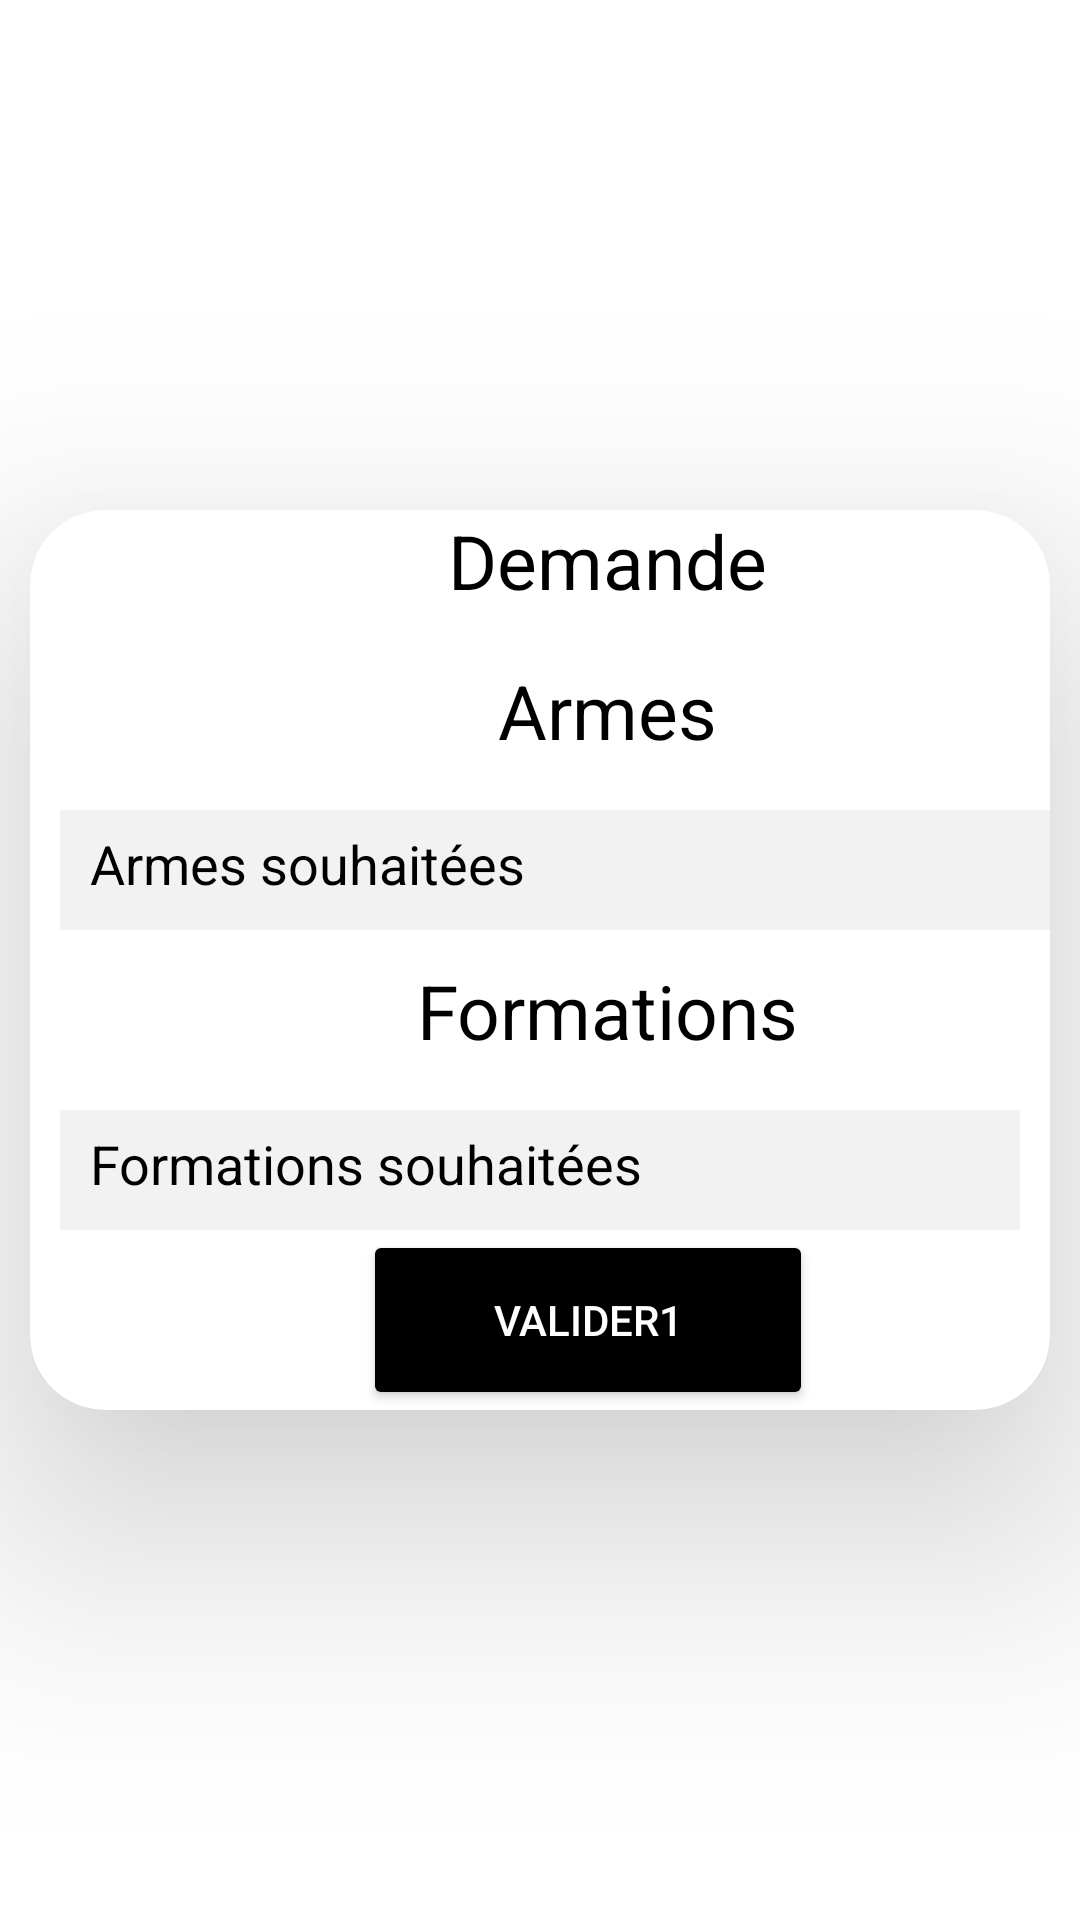

Android layout source for this screen:
<!-- AndroidManifest.xml: application theme Theme.OTANapp -->
<!-- res/layout/fragment_text.xml -->
<?xml version="1.0" encoding="utf-8"?>
<androidx.constraintlayout.widget.ConstraintLayout xmlns:android="http://schemas.android.com/apk/res/android"
    android:layout_width="match_parent"
    android:layout_height="match_parent"
    xmlns:tools="http://schemas.android.com/tools"
    xmlns:app="http://schemas.android.com/apk/res-auto"
    tools:context=".TextFragment">

    <androidx.cardview.widget.CardView
        android:layout_width="match_parent"
        android:layout_height="300dp"
        app:cardBackgroundColor="@color/white"
        app:cardCornerRadius="25sp"
        app:cardElevation="50sp"
        app:layout_constraintBottom_toBottomOf="parent"
        app:layout_constraintEnd_toEndOf="parent"
        app:layout_constraintStart_toStartOf="parent"
        app:layout_constraintTop_toTopOf="parent"
        android:layout_marginRight="10dp"
        android:layout_marginLeft="10dp">

        <Button
            android:id="@+id/button"
            android:layout_width="150dp"
            android:layout_height="60dp"
            android:backgroundTint="@color/black"
            android:text="Valider1"
            android:textColor="@color/white"
            android:layout_alignParentStart="true"
            android:layout_alignParentEnd="true"
            android:layout_marginLeft="111dp"
            android:layout_marginRight="111dp"
            android:layout_marginTop="240dp">
        </Button>

        <EditText
            android:id="@+id/formation"
            android:layout_width="match_parent"
            android:layout_height="40dp"
            android:layout_marginLeft="10dp"
            android:layout_marginTop="200dp"
            android:layout_marginRight="10dp"
            android:background="#f2f2f2"
            android:hint="Formations souhaitées"
            android:textColorHint="@color/black"
            android:padding="10dp"></EditText>

        <RelativeLayout
            android:layout_width="385dp"
            android:layout_height="326dp">

            <TextView
                android:id="@+id/demande"
                android:layout_width="match_parent"
                android:layout_height="wrap_content"
                android:layout_gravity="center"
                android:gravity="center"
                android:text="Demande"
                android:textColor="@color/black"

                android:textSize="25sp"
                >

            </TextView>

            <TextView
                android:layout_width="match_parent"
                android:layout_height="wrap_content"
                android:layout_gravity="center"
                android:layout_marginLeft="15dp"
                android:layout_marginTop="50dp"
                android:layout_marginRight="15dp"
                android:gravity="center"
                android:text="Armes"
                android:textColor="@color/black"
                android:textSize="25sp">

            </TextView>

            <EditText
                android:id="@+id/arme"
                android:layout_width="match_parent"
                android:layout_height="40dp"
                android:layout_marginLeft="10dp"
                android:layout_marginTop="100dp"
                android:layout_marginRight="10dp"
                android:background="#f2f2f2"
                android:hint="Armes souhaitées"
                android:textColorHint="@color/black"
                android:padding="10dp"></EditText>

            <TextView
                android:layout_width="match_parent"
                android:layout_height="wrap_content"
                android:layout_gravity="center"
                android:layout_marginLeft="15dp"
                android:layout_marginTop="150dp"
                android:layout_marginRight="15dp"
                android:gravity="center"
                android:text="Formations"
                android:textColor="@color/black"
                android:textSize="25sp">

            </TextView>


        </RelativeLayout>
    </androidx.cardview.widget.CardView>

</androidx.constraintlayout.widget.ConstraintLayout>
<!-- resources referenced by this layout -->
<resources>
  <color name="black">#FF000000</color>
  <color name="white">#FFFFFFFF</color>
  <style name="Theme.OTANapp" parent="Theme.MaterialComponents.DayNight.DarkActionBar">
          
          <item name="colorPrimary">@color/purple_500</item>
          <item name="colorPrimaryVariant">@color/purple_700</item>
          <item name="colorOnPrimary">@color/white</item>
          
          <item name="colorSecondary">@color/teal_200</item>
          <item name="colorSecondaryVariant">@color/teal_700</item>
          <item name="colorOnSecondary">@color/black</item>
          
          <item name="android:statusBarColor">?attr/colorPrimaryVariant</item>
          
      </style>
  <color name="purple_500">#FF6200EE</color>
  <color name="purple_700">#FF3700B3</color>
  <color name="teal_200">#FF03DAC5</color>
  <color name="teal_700">#FF018786</color>
</resources>
